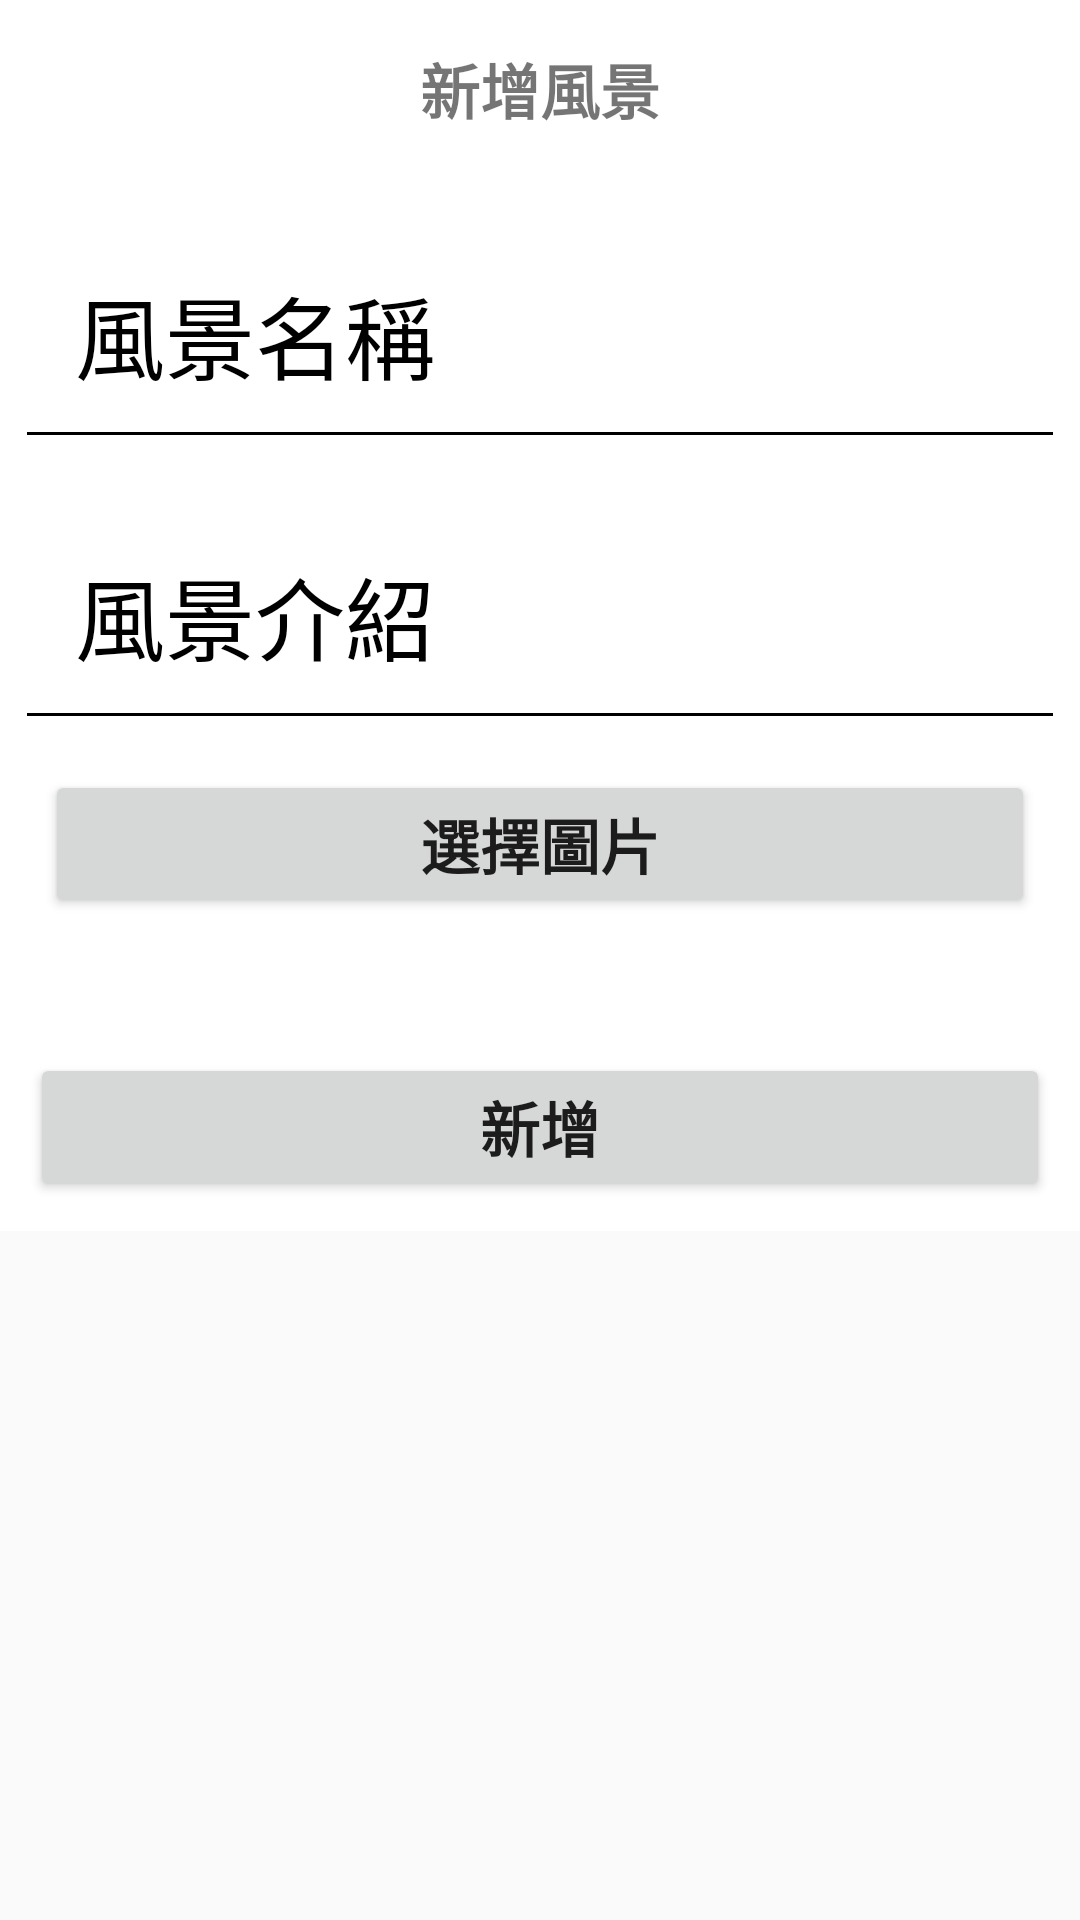

Produce the Android XML layout that renders to this screen, including the resource entries it uses.
<!-- AndroidManifest.xml: application theme Theme.Design.Light.NoActionBar -->
<!-- res/layout/activity_insert_attraction.xml -->
<ScrollView
    xmlns:app="http://schemas.android.com/apk/res-auto"
    xmlns:android="http://schemas.android.com/apk/res/android"
    xmlns:tools="http://schemas.android.com/tools"
    android:layout_width="match_parent"
    android:layout_height="match_parent">

<LinearLayout
    android:layout_width="match_parent"
    android:layout_height="match_parent"
    android:background="@color/white"
    android:orientation="vertical"
    tools:ignore="Orientation">

    <TextView
        android:id="@+id/header"
        android:layout_width="match_parent"
        android:layout_height="wrap_content"
        android:gravity="center"
        android:padding="15sp"
        android:text="新增風景"
        android:textSize="20dp"
        android:textStyle="bold"
        tools:ignore="MissingConstraints" />

    <LinearLayout
        android:layout_margin="5dp"
        android:layout_width="match_parent"
        android:layout_height="wrap_content"
        android:orientation="vertical">
        <EditText
            android:id="@+id/name"
            android:padding="20dp"
            android:layout_marginTop="5dp"
            android:textSize="30dp"
            android:backgroundTint="@color/black"
            android:hint="風景名稱"
            android:textColorHint="@color/black"
            android:layout_width="match_parent"
            android:layout_height="wrap_content"/>

        <EditText

            android:id="@+id/context"
            android:padding="20dp"
            android:layout_marginTop="10dp"
            android:textSize="30dp"
            android:backgroundTint="@color/black"
            android:hint="風景介紹"
            android:textColorHint="@color/black"
            android:layout_width="match_parent"
            android:layout_height="wrap_content"/>

        <Button
            android:id="@+id/btn_insertImage"
            android:textStyle="bold"
            android:textSize="20dp"
            android:text="選擇圖片"
            android:layout_margin="10dp"
            android:layout_width="match_parent"
            android:layout_height="wrap_content"/>


        <androidx.recyclerview.widget.RecyclerView
            android:id="@+id/imageRecyclerView"
            android:layout_margin="10dp"
            android:layout_width="match_parent"
            android:layout_height="wrap_content"
            tools:ignore="MissingConstraints" />


        <ProgressBar
            android:id="@+id/loading"
            android:visibility="gone"
            android:layout_gravity="center"
            android:layout_width="50dp"
            android:layout_height="50dp"/>

    </LinearLayout>



    <Button
        android:id="@+id/btn_insert"
        android:textStyle="bold"
        android:textSize="20dp"
        android:text="新增"
        app:layout_constraintBottom_toBottomOf="parent"
        android:layout_margin="10dp"
        android:layout_width="match_parent"
        android:layout_height="wrap_content"
        tools:ignore="MissingConstraints" />

</LinearLayout>
</ScrollView>
<!-- resources referenced by this layout -->
<resources>

  <!-- not gathered from this repository: default colours our renderer supplied (Android Studio template values) -->
  <color name="black">#FF000000</color>
  <color name="white">#FFFFFFFF</color>
</resources>
